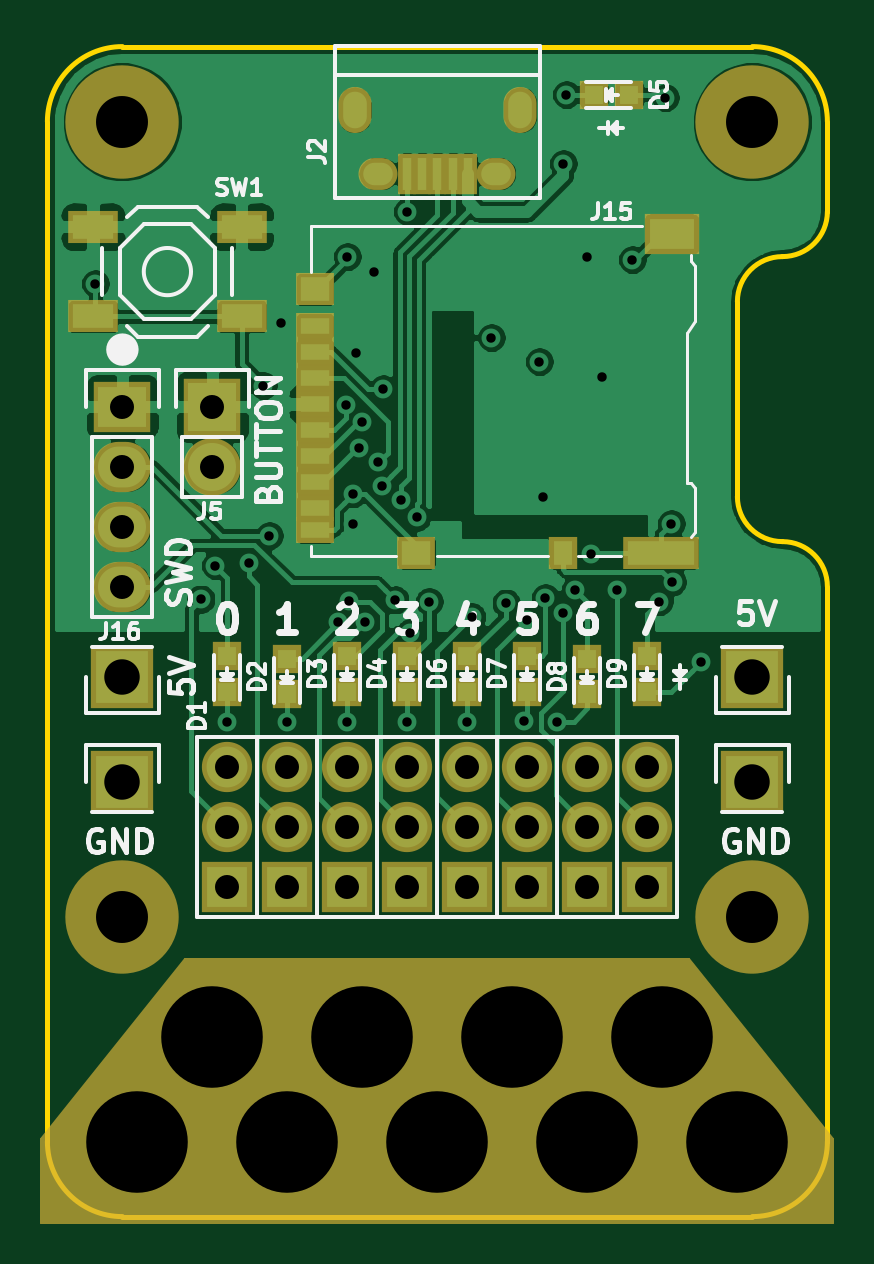
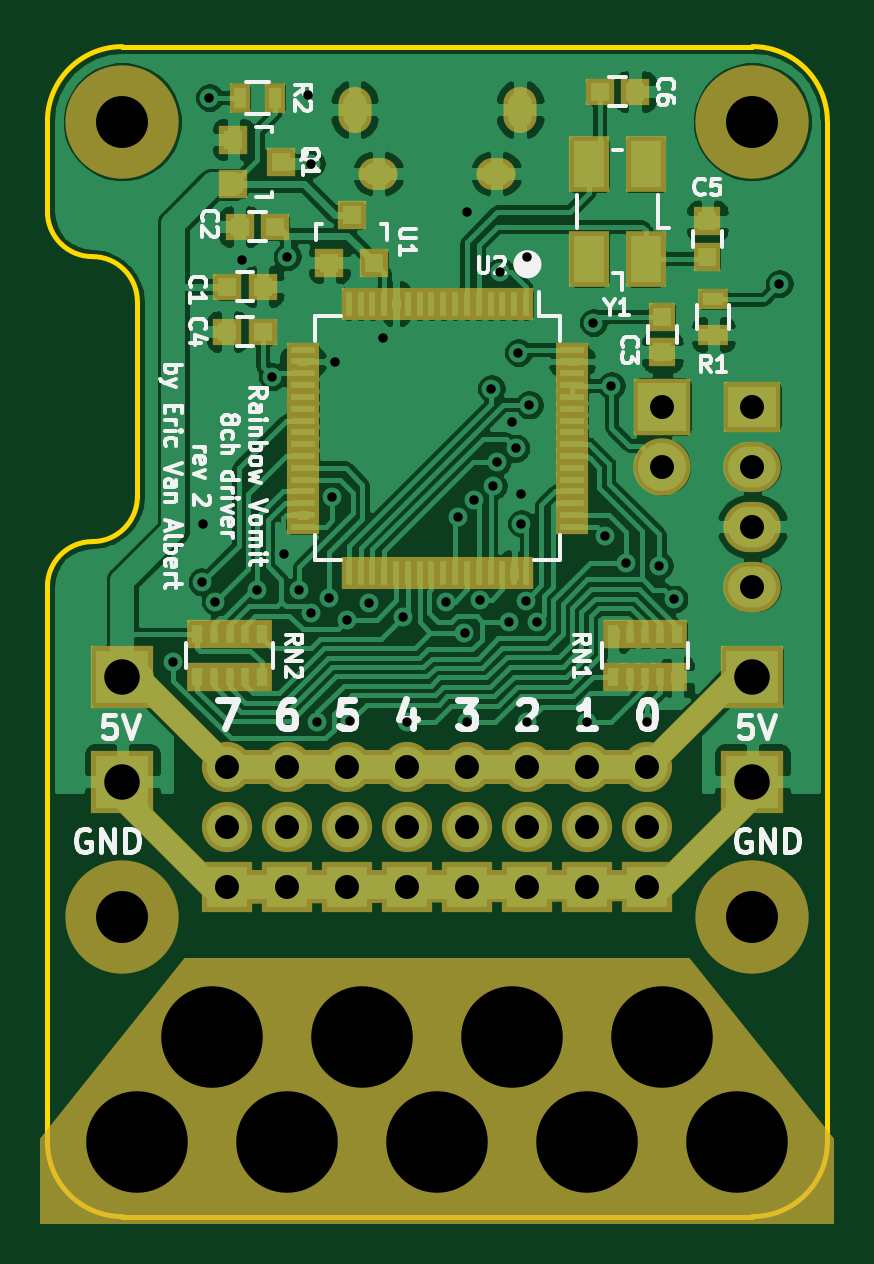
Circuit board: 11 layer files. Board 33.0 x 49.5 mm.
- bottom_copper: dot-driver-B_Cu.gbr (171756 bytes)
- bottom_mask: dot-driver-B_Mask.gbr (6796 bytes)
- paste: dot-driver-B_Paste.gbr (3684 bytes)
- bottom_silk: dot-driver-B_SilkS.gbr (27084 bytes)
- outline: dot-driver-Edge_Cuts.gbr (1371 bytes)
- top_copper: dot-driver-F_Cu.gbr (104906 bytes)
- top_mask: dot-driver-F_Mask.gbr (3926 bytes)
- paste: dot-driver-F_Paste.gbr (1794 bytes)
- top_silk: dot-driver-F_SilkS.gbr (27136 bytes)
- drill: dot-driver-NPTH.drl (469 bytes)
- drill: dot-driver-PTH.drl (1701 bytes)

=== bottom_copper: dot-driver-B_Cu.gbr (171756 bytes, source omitted) ===
=== bottom_mask: dot-driver-B_Mask.gbr (6796 bytes, source omitted) ===
=== paste: dot-driver-B_Paste.gbr ===
G04 #@! TF.GenerationSoftware,KiCad,Pcbnew,5.1.5*
G04 #@! TF.CreationDate,2020-03-16T00:35:52-04:00*
G04 #@! TF.ProjectId,dot-driver,646f742d-6472-4697-9665-722e6b696361,rev?*
G04 #@! TF.SameCoordinates,Original*
G04 #@! TF.FileFunction,Paste,Bot*
G04 #@! TF.FilePolarity,Positive*
%FSLAX46Y46*%
G04 Gerber Fmt 4.6, Leading zero omitted, Abs format (unit mm)*
G04 Created by KiCad (PCBNEW 5.1.5) date 2020-03-16 00:35:52*
%MOMM*%
%LPD*%
G04 APERTURE LIST*
%ADD10R,0.250000X1.000000*%
%ADD11R,1.000000X0.250000*%
%ADD12R,0.500000X0.900000*%
%ADD13R,1.300000X2.000000*%
%ADD14R,0.800000X0.750000*%
%ADD15R,0.320000X0.800000*%
%ADD16R,0.480000X0.800000*%
%ADD17R,0.800100X0.800100*%
%ADD18R,0.750000X0.800000*%
%ADD19R,0.900000X0.500000*%
G04 APERTURE END LIST*
D10*
X137220000Y-87715000D03*
X137720000Y-87715000D03*
X138220000Y-87715000D03*
X138720000Y-87715000D03*
X139220000Y-87715000D03*
X139720000Y-87715000D03*
X140220000Y-87715000D03*
X140720000Y-87715000D03*
X141220000Y-87715000D03*
X141720000Y-87715000D03*
X142220000Y-87715000D03*
X142720000Y-87715000D03*
X143220000Y-87715000D03*
X143720000Y-87715000D03*
X144220000Y-87715000D03*
X144720000Y-87715000D03*
D11*
X146670000Y-89665000D03*
X146670000Y-90165000D03*
X146670000Y-90665000D03*
X146670000Y-91165000D03*
X146670000Y-91665000D03*
X146670000Y-92165000D03*
X146670000Y-92665000D03*
X146670000Y-93165000D03*
X146670000Y-93665000D03*
X146670000Y-94165000D03*
X146670000Y-94665000D03*
X146670000Y-95165000D03*
X146670000Y-95665000D03*
X146670000Y-96165000D03*
X146670000Y-96665000D03*
X146670000Y-97165000D03*
D10*
X144720000Y-99115000D03*
X144220000Y-99115000D03*
X143720000Y-99115000D03*
X143220000Y-99115000D03*
X142720000Y-99115000D03*
X142220000Y-99115000D03*
X141720000Y-99115000D03*
X141220000Y-99115000D03*
X140720000Y-99115000D03*
X140220000Y-99115000D03*
X139720000Y-99115000D03*
X139220000Y-99115000D03*
X138720000Y-99115000D03*
X138220000Y-99115000D03*
X137720000Y-99115000D03*
X137220000Y-99115000D03*
D11*
X135270000Y-97165000D03*
X135270000Y-96665000D03*
X135270000Y-96165000D03*
X135270000Y-95665000D03*
X135270000Y-95165000D03*
X135270000Y-94665000D03*
X135270000Y-94165000D03*
X135270000Y-93665000D03*
X135270000Y-93165000D03*
X135270000Y-92665000D03*
X135270000Y-92165000D03*
X135270000Y-91665000D03*
X135270000Y-91165000D03*
X135270000Y-90665000D03*
X135270000Y-90165000D03*
X135270000Y-89665000D03*
D12*
X149340000Y-78994000D03*
X147840000Y-78994000D03*
D13*
X132150000Y-85820000D03*
X132150000Y-81820000D03*
X134550000Y-81820000D03*
X134550000Y-85820000D03*
D14*
X148360000Y-86995000D03*
X149860000Y-86995000D03*
D15*
X149770000Y-101705000D03*
D16*
X148410000Y-101705000D03*
D15*
X150410000Y-101705000D03*
D16*
X151130000Y-101705000D03*
D15*
X149130000Y-101705000D03*
X149770000Y-103505000D03*
X149130000Y-103505000D03*
D16*
X148410000Y-103505000D03*
D15*
X150410000Y-103505000D03*
D16*
X151130000Y-103505000D03*
D15*
X132170000Y-101705000D03*
D16*
X130810000Y-101705000D03*
D15*
X132810000Y-101705000D03*
D16*
X133530000Y-101705000D03*
D15*
X131530000Y-101705000D03*
X132170000Y-103505000D03*
X131530000Y-103505000D03*
D16*
X130810000Y-103505000D03*
D15*
X132810000Y-103505000D03*
D16*
X133530000Y-103505000D03*
D17*
X144592000Y-83980020D03*
X143642000Y-85979000D03*
X145542000Y-85979000D03*
X147607020Y-81722000D03*
X149606000Y-82672000D03*
X149606000Y-80772000D03*
D14*
X147840000Y-84455000D03*
X149340000Y-84455000D03*
D18*
X129540000Y-85725000D03*
X129540000Y-84225000D03*
D14*
X132600000Y-78740000D03*
X134100000Y-78740000D03*
D19*
X129286000Y-89027000D03*
X129286000Y-87527000D03*
D18*
X131445000Y-88265000D03*
X131445000Y-89765000D03*
D14*
X149860000Y-88900000D03*
X148360000Y-88900000D03*
M02*

=== bottom_silk: dot-driver-B_SilkS.gbr (27084 bytes, source omitted) ===
=== outline: dot-driver-Edge_Cuts.gbr ===
G04 #@! TF.GenerationSoftware,KiCad,Pcbnew,5.1.5*
G04 #@! TF.CreationDate,2020-03-16T00:35:52-04:00*
G04 #@! TF.ProjectId,dot-driver,646f742d-6472-4697-9665-722e6b696361,rev?*
G04 #@! TF.SameCoordinates,Original*
G04 #@! TF.FileFunction,Profile,NP*
%FSLAX46Y46*%
G04 Gerber Fmt 4.6, Leading zero omitted, Abs format (unit mm)*
G04 Created by KiCad (PCBNEW 5.1.5) date 2020-03-16 00:35:52*
%MOMM*%
%LPD*%
G04 APERTURE LIST*
%ADD10C,0.200000*%
G04 APERTURE END LIST*
D10*
X153670000Y-87630000D02*
X153670000Y-95885000D01*
X153670000Y-87630000D02*
G75*
G02X155575000Y-85725000I1905000J0D01*
G01*
X155575000Y-97790000D02*
G75*
G02X153670000Y-95885000I0J1905000D01*
G01*
X155575000Y-97790000D02*
G75*
G02X157480000Y-99695000I0J-1905000D01*
G01*
X157480000Y-83820000D02*
G75*
G02X155575000Y-85725000I-1905000J0D01*
G01*
X157480000Y-99695000D02*
X157480000Y-123190000D01*
X157480000Y-80010000D02*
X157480000Y-83820000D01*
X124460000Y-123190000D02*
X124460000Y-80010000D01*
X154305000Y-76835000D02*
X127635000Y-76835000D01*
X127635000Y-126365000D02*
X154305000Y-126365000D01*
X157480000Y-123190000D02*
G75*
G02X154305000Y-126365000I-3175000J0D01*
G01*
X127635000Y-126365000D02*
G75*
G02X124460000Y-123190000I0J3175000D01*
G01*
X154305000Y-76835000D02*
G75*
G02X157480000Y-80010000I0J-3175000D01*
G01*
X124460000Y-80010000D02*
G75*
G02X127635000Y-76835000I3175000J0D01*
G01*
M02*

=== top_copper: dot-driver-F_Cu.gbr (104906 bytes, source omitted) ===
=== top_mask: dot-driver-F_Mask.gbr ===
G04 #@! TF.GenerationSoftware,KiCad,Pcbnew,5.1.5*
G04 #@! TF.CreationDate,2020-03-16T00:35:52-04:00*
G04 #@! TF.ProjectId,dot-driver,646f742d-6472-4697-9665-722e6b696361,rev?*
G04 #@! TF.SameCoordinates,Original*
G04 #@! TF.FileFunction,Soldermask,Top*
G04 #@! TF.FilePolarity,Negative*
%FSLAX46Y46*%
G04 Gerber Fmt 4.6, Leading zero omitted, Abs format (unit mm)*
G04 Created by KiCad (PCBNEW 5.1.5) date 2020-03-16 00:35:52*
%MOMM*%
%LPD*%
G04 APERTURE LIST*
%ADD10C,0.100000*%
%ADD11R,1.197560X1.197560*%
%ADD12O,2.127200X2.127200*%
%ADD13R,2.127200X2.127200*%
%ADD14C,4.700000*%
%ADD15R,2.300000X1.700000*%
%ADD16R,3.200000X1.400000*%
%ADD17R,1.200000X1.400000*%
%ADD18R,1.600000X1.400000*%
%ADD19R,1.600000X1.100000*%
%ADD20O,2.432000X2.432000*%
%ADD21R,2.432000X2.432000*%
%ADD22C,4.800000*%
%ADD23R,2.432000X2.127200*%
%ADD24O,2.432000X2.127200*%
%ADD25R,2.635200X2.635200*%
%ADD26R,0.800000X1.750000*%
%ADD27O,1.650000X1.350000*%
%ADD28O,1.400000X1.950000*%
%ADD29R,2.100000X1.400000*%
G04 APERTURE END LIST*
D10*
G36*
X157734000Y-123063000D02*
G01*
X157734000Y-126619000D01*
X124206000Y-126619000D01*
X124206000Y-123063000D01*
X130302000Y-115443000D01*
X151638000Y-115443000D01*
X157734000Y-123063000D01*
G37*
X157734000Y-123063000D02*
X157734000Y-126619000D01*
X124206000Y-126619000D01*
X124206000Y-123063000D01*
X130302000Y-115443000D01*
X151638000Y-115443000D01*
X157734000Y-123063000D01*
D11*
X132080000Y-102641400D03*
X132080000Y-104140000D03*
X149860000Y-102641400D03*
X149860000Y-104140000D03*
D12*
X139700000Y-107315000D03*
X139700000Y-109855000D03*
D13*
X139700000Y-112395000D03*
D11*
X134620000Y-102755700D03*
X134620000Y-104254300D03*
X139700000Y-104140000D03*
X139700000Y-102641400D03*
D14*
X153670000Y-123190000D03*
X147320000Y-123190000D03*
X150495000Y-118745000D03*
X140970000Y-123190000D03*
X144145000Y-118745000D03*
X134620000Y-123190000D03*
X137795000Y-118745000D03*
X128270000Y-123190000D03*
X131445000Y-118745000D03*
D11*
X147599400Y-78867000D03*
X149098000Y-78867000D03*
D15*
X150885000Y-84765000D03*
D16*
X150435000Y-98265000D03*
D17*
X146285000Y-98265000D03*
D18*
X140085000Y-98265000D03*
X135785000Y-87115000D03*
D19*
X135785000Y-95265000D03*
X135785000Y-94165000D03*
X135785000Y-93065000D03*
X135785000Y-91965000D03*
X135785000Y-90865000D03*
X135785000Y-89765000D03*
X135785000Y-88665000D03*
X135785000Y-96365000D03*
X135785000Y-97315000D03*
D20*
X131445000Y-94615000D03*
D21*
X131445000Y-92075000D03*
D22*
X127635000Y-80010000D03*
X154305000Y-80010000D03*
X127635000Y-113665000D03*
X154305000Y-113665000D03*
D11*
X142240000Y-104140000D03*
X142240000Y-102641400D03*
X137160000Y-104140000D03*
X137160000Y-102641400D03*
D13*
X149860000Y-112395000D03*
D12*
X149860000Y-109855000D03*
X149860000Y-107315000D03*
X147320000Y-107315000D03*
X147320000Y-109855000D03*
D13*
X147320000Y-112395000D03*
D12*
X144780000Y-107315000D03*
X144780000Y-109855000D03*
D13*
X144780000Y-112395000D03*
X142240000Y-112395000D03*
D12*
X142240000Y-109855000D03*
X142240000Y-107315000D03*
D13*
X137160000Y-112395000D03*
D12*
X137160000Y-109855000D03*
X137160000Y-107315000D03*
X134620000Y-107315000D03*
X134620000Y-109855000D03*
D13*
X134620000Y-112395000D03*
X132080000Y-112395000D03*
D12*
X132080000Y-109855000D03*
X132080000Y-107315000D03*
D23*
X127635000Y-92075000D03*
D24*
X127635000Y-94615000D03*
X127635000Y-97155000D03*
X127635000Y-99695000D03*
D11*
X144780000Y-102641400D03*
X144780000Y-104140000D03*
X147320000Y-104254300D03*
X147320000Y-102755700D03*
D25*
X127635000Y-103505000D03*
X154305000Y-103505000D03*
X127635000Y-107950000D03*
X154305000Y-107950000D03*
D26*
X142270900Y-82207540D03*
X141620900Y-82207540D03*
X140970900Y-82207540D03*
X140320900Y-82207540D03*
X139670900Y-82207540D03*
D27*
X143470900Y-82207540D03*
X138470900Y-82207540D03*
D28*
X144470900Y-79507540D03*
X137470900Y-79507540D03*
D29*
X126390000Y-84460000D03*
X132690000Y-84460000D03*
X126390000Y-88260000D03*
X132690000Y-88260000D03*
M02*

=== paste: dot-driver-F_Paste.gbr ===
G04 #@! TF.GenerationSoftware,KiCad,Pcbnew,5.1.5*
G04 #@! TF.CreationDate,2020-03-16T00:35:52-04:00*
G04 #@! TF.ProjectId,dot-driver,646f742d-6472-4697-9665-722e6b696361,rev?*
G04 #@! TF.SameCoordinates,Original*
G04 #@! TF.FileFunction,Paste,Top*
G04 #@! TF.FilePolarity,Positive*
%FSLAX46Y46*%
G04 Gerber Fmt 4.6, Leading zero omitted, Abs format (unit mm)*
G04 Created by KiCad (PCBNEW 5.1.5) date 2020-03-16 00:35:52*
%MOMM*%
%LPD*%
G04 APERTURE LIST*
%ADD10R,0.797560X0.797560*%
%ADD11R,1.900000X1.300000*%
%ADD12R,2.800000X1.000000*%
%ADD13R,0.800000X1.000000*%
%ADD14R,1.200000X1.000000*%
%ADD15R,1.200000X0.700000*%
%ADD16R,0.400000X1.350000*%
%ADD17R,1.700000X1.000000*%
G04 APERTURE END LIST*
D10*
X132080000Y-102641400D03*
X132080000Y-104140000D03*
X149860000Y-102641400D03*
X149860000Y-104140000D03*
X134620000Y-102755700D03*
X134620000Y-104254300D03*
X139700000Y-104140000D03*
X139700000Y-102641400D03*
X147599400Y-78867000D03*
X149098000Y-78867000D03*
D11*
X150885000Y-84765000D03*
D12*
X150435000Y-98265000D03*
D13*
X146285000Y-98265000D03*
D14*
X140085000Y-98265000D03*
X135785000Y-87115000D03*
D15*
X135785000Y-95265000D03*
X135785000Y-94165000D03*
X135785000Y-93065000D03*
X135785000Y-91965000D03*
X135785000Y-90865000D03*
X135785000Y-89765000D03*
X135785000Y-88665000D03*
X135785000Y-96365000D03*
X135785000Y-97315000D03*
D10*
X142240000Y-104140000D03*
X142240000Y-102641400D03*
X137160000Y-104140000D03*
X137160000Y-102641400D03*
X144780000Y-102641400D03*
X144780000Y-104140000D03*
X147320000Y-104254300D03*
X147320000Y-102755700D03*
D16*
X142270900Y-82207540D03*
X141620900Y-82207540D03*
X140970900Y-82207540D03*
X140320900Y-82207540D03*
X139670900Y-82207540D03*
D17*
X126390000Y-84460000D03*
X132690000Y-84460000D03*
X126390000Y-88260000D03*
X132690000Y-88260000D03*
M02*

=== top_silk: dot-driver-F_SilkS.gbr (27136 bytes, source omitted) ===
=== drill: dot-driver-NPTH.drl ===
M48
; DRILL file {KiCad 5.1.5} date Mon 16 Mar 2020 12:35:54 AM EDT
; FORMAT={-:-/ absolute / inch / decimal}
; #@! TF.CreationDate,2020-03-16T00:35:54-04:00
; #@! TF.GenerationSoftware,Kicad,Pcbnew,5.1.5
; #@! TF.FileFunction,NonPlated,1,2,NPTH
FMAT,2
INCH
T1C0.0866
T2C0.1693
%
G90
G05
T1
X6.075Y-4.475
X6.075Y-3.15
X5.025Y-3.15
X5.025Y-4.475
T2
X5.3Y-4.85
X5.675Y-4.675
X5.55Y-4.85
X5.925Y-4.675
X6.05Y-4.85
X5.05Y-4.85
X5.175Y-4.675
X5.8Y-4.85
X5.425Y-4.675
T0
M30

=== drill: dot-driver-PTH.drl ===
M48
; DRILL file {KiCad 5.1.5} date Mon 16 Mar 2020 12:35:54 AM EDT
; FORMAT={-:-/ absolute / inch / decimal}
; #@! TF.CreationDate,2020-03-16T00:35:54-04:00
; #@! TF.GenerationSoftware,Kicad,Pcbnew,5.1.5
; #@! TF.FileFunction,Plated,1,2,PTH
FMAT,2
INCH
T1C0.0157
T2C0.0197
T3C0.0217
T4C0.0400
T5C0.0591
%
G90
G05
T1
X4.98Y-3.42
X5.1559Y-3.9459
X5.18Y-3.89
X5.2Y-4.15
X5.2358Y-3.8856
X5.26Y-3.59
X5.27Y-3.84
X5.29Y-3.485
X5.3Y-4.15
X5.3846Y-3.9839
X5.3972Y-3.6222
X5.4Y-3.375
X5.4Y-4.15
X5.4029Y-3.949
X5.41Y-3.77
X5.41Y-3.82
X5.415Y-3.535
X5.4195Y-3.6945
X5.425Y-3.65
X5.43Y-3.9839
X5.445Y-3.4
X5.4512Y-3.7179
X5.4571Y-3.7568
X5.46Y-3.595
X5.4792Y-3.9471
X5.489Y-3.78
X5.5Y-3.3
X5.5Y-4.1513
X5.5048Y-4.0017
X5.5157Y-3.8093
X5.5364Y-3.95
X5.6Y-4.15
X5.6072Y-3.9755
X5.64Y-3.51
X5.6645Y-3.9524
X5.6949Y-4.1492
X5.7Y-3.98
X5.72Y-3.55
X5.7252Y-3.775
X5.7299Y-3.9432
X5.75Y-4.15
X5.76Y-3.22
X5.7601Y-3.9685
X5.765Y-3.105
X5.78Y-3.93
X5.8Y-3.375
X5.8052Y-3.87
X5.825Y-3.575
X5.85Y-3.93
X5.875Y-3.38
X5.92Y-3.95
X5.93Y-3.11
X5.94Y-3.82
X5.9418Y-3.9172
X5.99Y-4.05
T4
X5.175Y-3.625
X5.175Y-3.725
X5.9Y-4.225
X5.9Y-4.325
X5.9Y-4.425
X5.8Y-4.225
X5.8Y-4.325
X5.8Y-4.425
X5.025Y-3.625
X5.025Y-3.725
X5.025Y-3.825
X5.025Y-3.925
X5.4Y-4.225
X5.4Y-4.325
X5.4Y-4.425
X5.6Y-4.225
X5.6Y-4.325
X5.6Y-4.425
X5.2Y-4.225
X5.2Y-4.325
X5.2Y-4.425
X5.3Y-4.225
X5.3Y-4.325
X5.3Y-4.425
X5.5Y-4.225
X5.5Y-4.325
X5.5Y-4.425
X5.7Y-4.225
X5.7Y-4.325
X5.7Y-4.425
T5
X6.075Y-4.075
X5.025Y-4.075
X5.025Y-4.25
X6.075Y-4.25
T2
G00X5.4122Y-3.1174
M15
G01X5.4122Y-3.143
M16
G05
G00X5.6878Y-3.1174
M15
G01X5.6878Y-3.143
M16
G05
T3
G00X5.4575Y-3.2365
M15
G01X5.4457Y-3.2365
M16
G05
G00X5.6544Y-3.2365
M15
G01X5.6426Y-3.2365
M16
G05
T0
M30
